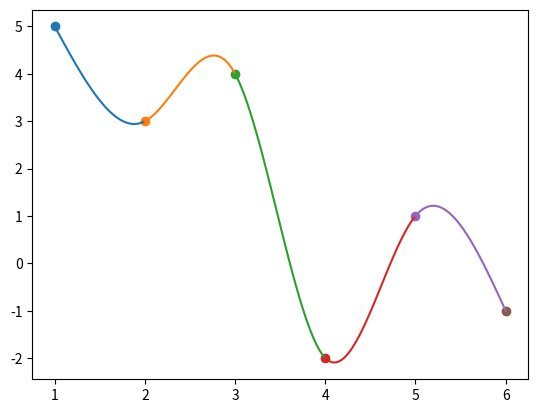

Source code (Python):
import numpy as np
import scipy as sp
import matplotlib.pyplot as plt

puntos = [(1,5), (2,3), (3,4), (4,-2), (5,1), (6,-1)]
arr_h = []
for i in range(len(puntos) - 1):
    arr_h.append(puntos[i+1][0] - puntos[i][0])

mtx_A = np.zeros([len(puntos), len(puntos)])
mtx_A[0][0] = 1

l = len(puntos) - 1
mtx_A[l][l] = 1
vec_b = np.zeros(len(puntos))

for i in range(1,l):
    mtx_A[i][i] = 2 * (arr_h[i-1] + arr_h[i])
    mtx_A[i][i-1] = arr_h[i-1]
    mtx_A[i][i+1] = arr_h[i]
    vec_b[i] = ((3 / arr_h[i]) * (puntos[i+1][1] - puntos[i][1])) - ((3 / arr_h[i-1]) * (puntos[i][1] - puntos[i-1][1]))

arr_c = np.linalg.solve(mtx_A, vec_b)


arr_d = []
arr_b = []

for j in range(l):
    arr_d.append((arr_c[j+1] - arr_c[j]) / (3 * arr_h[j]))
    arr_b.append( ((puntos[j+1][1] - puntos[j][1]) / arr_h[j]) - ((arr_h[j] / 3) * (2 * arr_c[j] + arr_c[j + 1])))

for i in range(l):
    plt.scatter(puntos[i][0], puntos[i][1])
    x = np.linspace(puntos[i][0], puntos[i+1][0], 100)
    x0 = puntos[i][0]
    Si = puntos[i][1] + arr_b[i] * (x - x0) + arr_c[i] * (x - x0) ** 2 + arr_d[i] * (x - x0) ** 3
    plt.plot(x, Si)
plt.scatter(puntos[-1][0], puntos[-1][1])

plt.savefig('spline.png')
